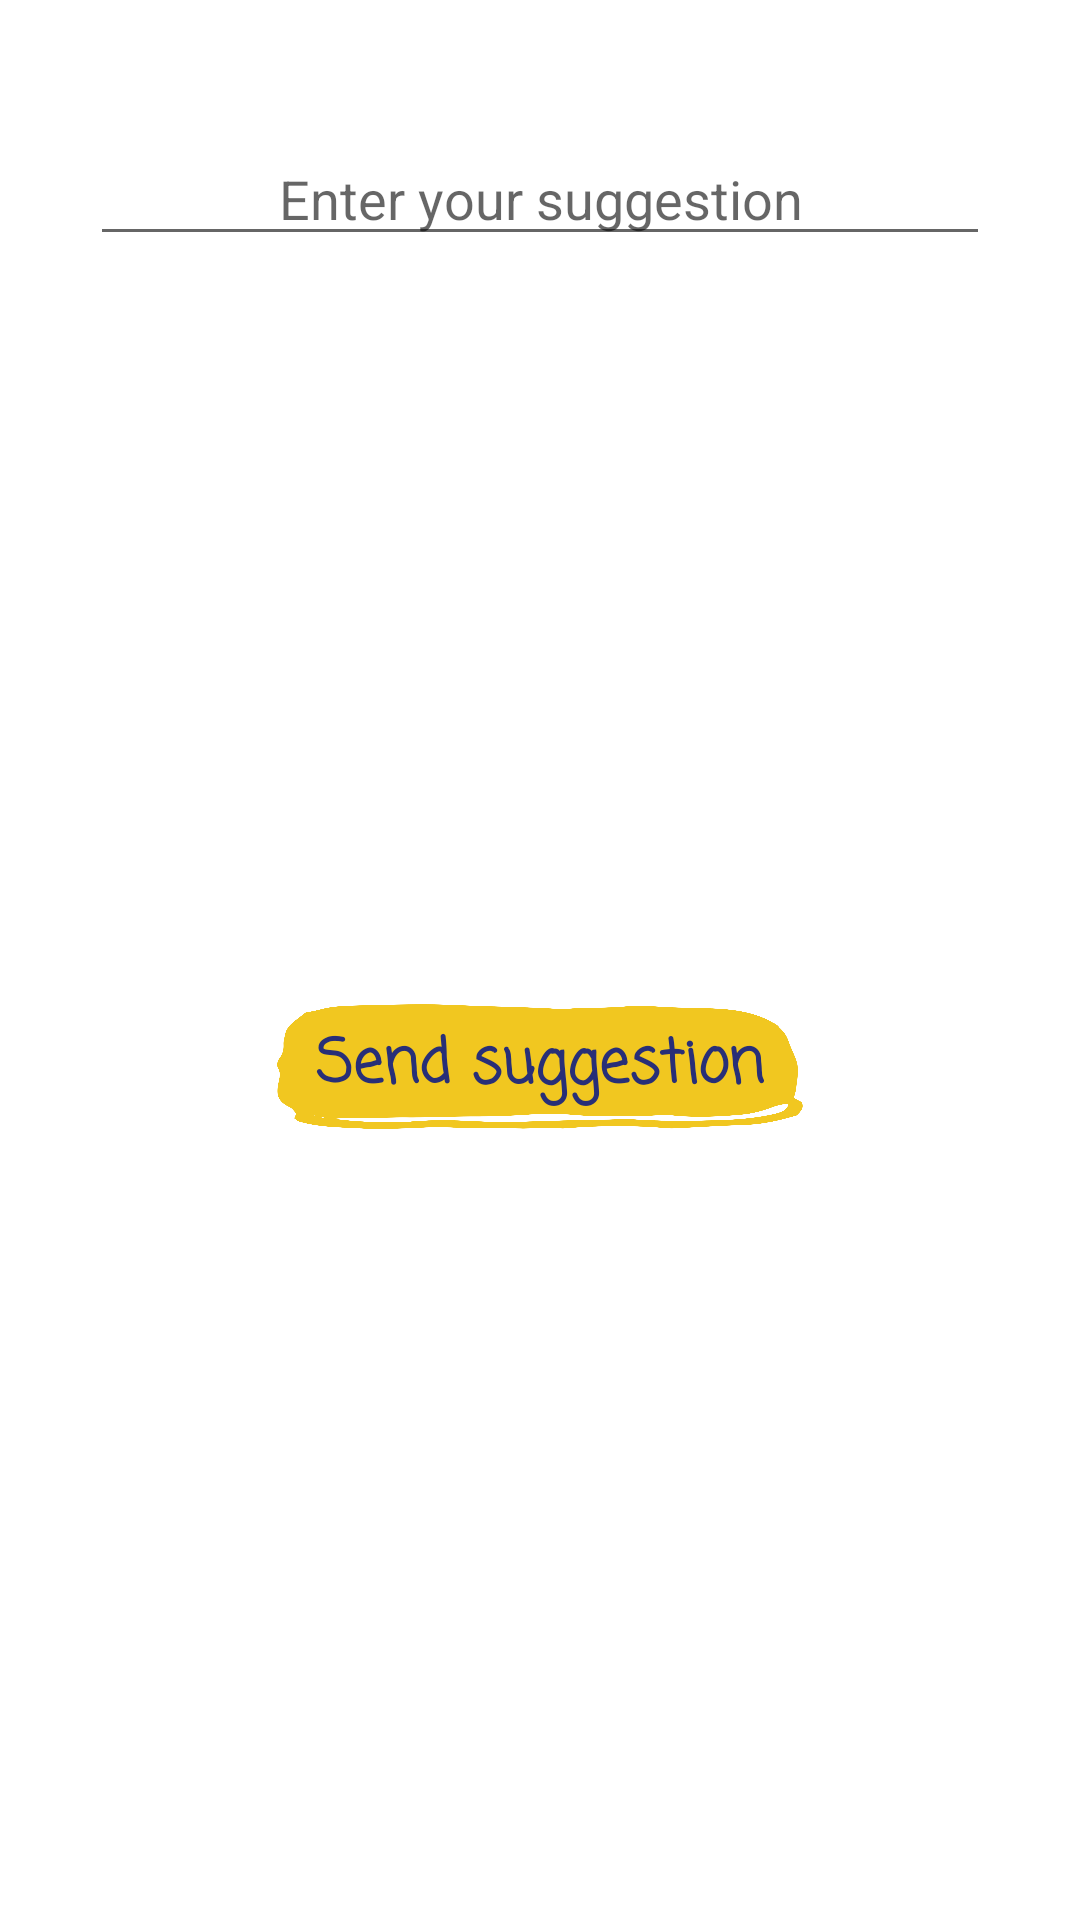

Reconstruct the res/layout file that produces this screen, plus the resources it refers to.
<!-- AndroidManifest.xml: application theme Theme.TruthOrDareSaudi -->
<!-- res/layout/suggestion.xml -->
<?xml version="1.0" encoding="utf-8"?>
<androidx.constraintlayout.widget.ConstraintLayout xmlns:android="http://schemas.android.com/apk/res/android"
    xmlns:app="http://schemas.android.com/apk/res-auto"
    xmlns:tools="http://schemas.android.com/tools"
    style="Theme.TruthOrDareSaudi"
    android:layout_width="match_parent"
    android:layout_height="270dp"
    android:background="@drawable/round_corner">


    <EditText
        android:id="@+id/suggestion"
        android:layout_width="300dp"
        android:layout_height="wrap_content"
        android:layout_marginTop="44dp"
        android:gravity="center"
        android:hint="@string/enter_your_suggestion"
        app:layout_constraintEnd_toEndOf="parent"
        app:layout_constraintHorizontal_bias="0.5"
        app:layout_constraintStart_toStartOf="parent"
        app:layout_constraintTop_toTopOf="parent" />

    <ImageButton
        android:id="@+id/saveToAPI"
        android:layout_width="180dp"
        android:layout_height="45dp"
        android:layout_marginBottom="45dp"
        android:layout_marginTop="30dp"
        android:background="@drawable/mybtn"
        android:contentDescription="@string/start_button"
        app:layout_constraintBottom_toBottomOf="parent"
        app:layout_constraintEnd_toEndOf="parent"
        app:layout_constraintHorizontal_bias="0.5"
        app:layout_constraintStart_toStartOf="parent"
        app:layout_constraintTop_toBottomOf="@+id/suggestion" />

    <TextView
        android:id="@+id/tvSaveToAPI"
        android:layout_width="200dp"
        android:layout_height="wrap_content"
        android:fontFamily="casual"
        android:gravity="center"
        android:text="@string/send_suggestion"
        android:textColor="@color/myDark_blue"
        android:textSize="20sp"
        android:textStyle="bold"
        app:layout_constraintBottom_toBottomOf="@+id/saveToAPI"
        app:layout_constraintEnd_toEndOf="@+id/saveToAPI"
        app:layout_constraintStart_toStartOf="@+id/saveToAPI"
        app:layout_constraintTop_toTopOf="@+id/saveToAPI" />


</androidx.constraintlayout.widget.ConstraintLayout>
<!-- resources referenced by this layout -->
<resources>
  <color name="myDark_blue">#282f77  </color>
  <!-- drawable mybtn (drawable) -->
  <?xml version="1.0" encoding="utf-8"?>
  <layer-list xmlns:android="http://schemas.android.com/apk/res/android" >
      <item>
          <shape android:shape="rectangle" android:padding="10dp">
              <corners
                  android:bottomRightRadius="5dp"
                  android:bottomLeftRadius="5dp"
                  android:topLeftRadius="5dp"
                  android:topRightRadius="5dp"/>
          </shape>
      </item>
      <item android:drawable="@drawable/myb" />
  </layer-list>
  <!-- drawable round_corner (drawable) -->
  <?xml version="1.0" encoding="utf-8"?>
  <shape xmlns:android="http://schemas.android.com/apk/res/android"
      android:shape="rectangle">
  
      <solid android:color="@color/white"/>
      <corners
          android:topLeftRadius="20dp"
          android:topRightRadius="20dp"/>
  
  
  
  
  </shape>
  <string name="enter_your_suggestion">Enter your suggestion</string>
  <string name="send_suggestion">Send suggestion</string>
  <string name="start_button">Start Button</string>
  <style name="Theme.TruthOrDareSaudi" parent="Theme.MaterialComponents.DayNight.DarkActionBar">
          
          <item name="colorPrimary">@color/black</item>
          <item name="colorPrimaryVariant">@color/black</item>
          <item name="colorOnPrimary">@color/white</item>
          
          <item name="colorSecondary">@color/myYellow</item>
          <item name="colorSecondaryVariant">@color/myDark_blue</item>
          <item name="colorOnSecondary">@color/black</item>
  
  
          
          <item name="android:statusBarColor" tools:targetApi="l">?attr/colorPrimaryVariant</item>
          
  
          <item name="bottomSheetDialogTheme">@style/AppBottomSheetDialogTheme</item>
      </style>
  <!-- drawable myb: png bitmap (drawable-v24, 106065 bytes) -->
  <color name="white">#FFFFFFFF</color>
  <color name="black">#FF000000</color>
  <color name="myYellow">#F1C720</color>
  <style name="AppBottomSheetDialogTheme" parent="Theme.Design.BottomSheetDialog">
          <item name="bottomSheetStyle">@style/AppModalStyle</item>
      </style>
  <style name="AppModalStyle" parent="Widget.Design.BottomSheet.Modal">
          <item name="android:background">@drawable/round_corner</item>
      </style>
</resources>
